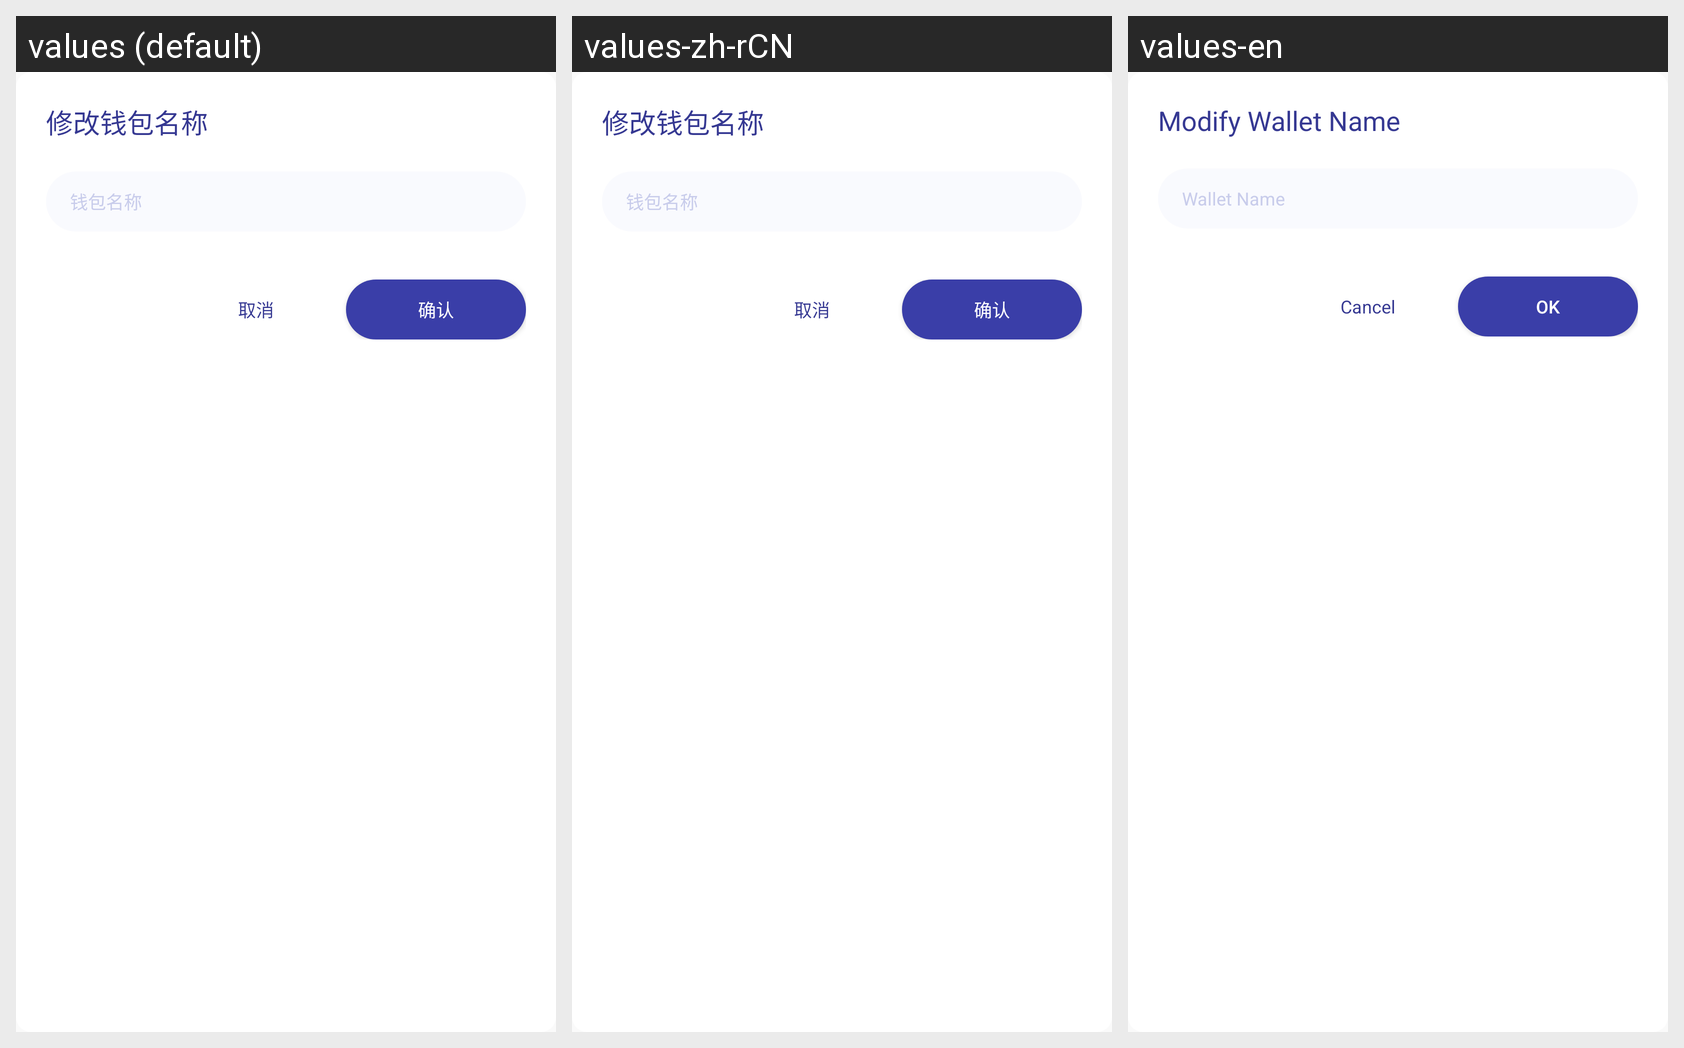

This grid shows one Android layout under several languages. Give, for every string resource on the screen, its name, the default text and each shown locale's text.
Android screen res/layout/dialog_edit_name.xml rendered under 3 locales, left to right: values (default), values-zh-rCN, values-en. Device: Nexus 5 (rendered at 1080×1920; each locale shown at half size, 540×960, under a caption strip naming it); theme AppTheme.
Strings drawn on this screen, with the default value and each locale's value (text and hints the layout hard-codes, and strings that could not be matched under every locale, appear in the picture but are not listed):

edit_wallet_name
  values: 修改钱包名称
  values-zh-rCN: 修改钱包名称
  values-en: Modify Wallet Name

edit_wallet_name_hint
  values: 钱包名称
  values-zh-rCN: 钱包名称
  values-en: Wallet Name

ok
  values: 确认
  values-zh-rCN: 确认
  values-en: OK

cancel
  values: 取消
  values-zh-rCN: 取消
  values-en: Cancel
